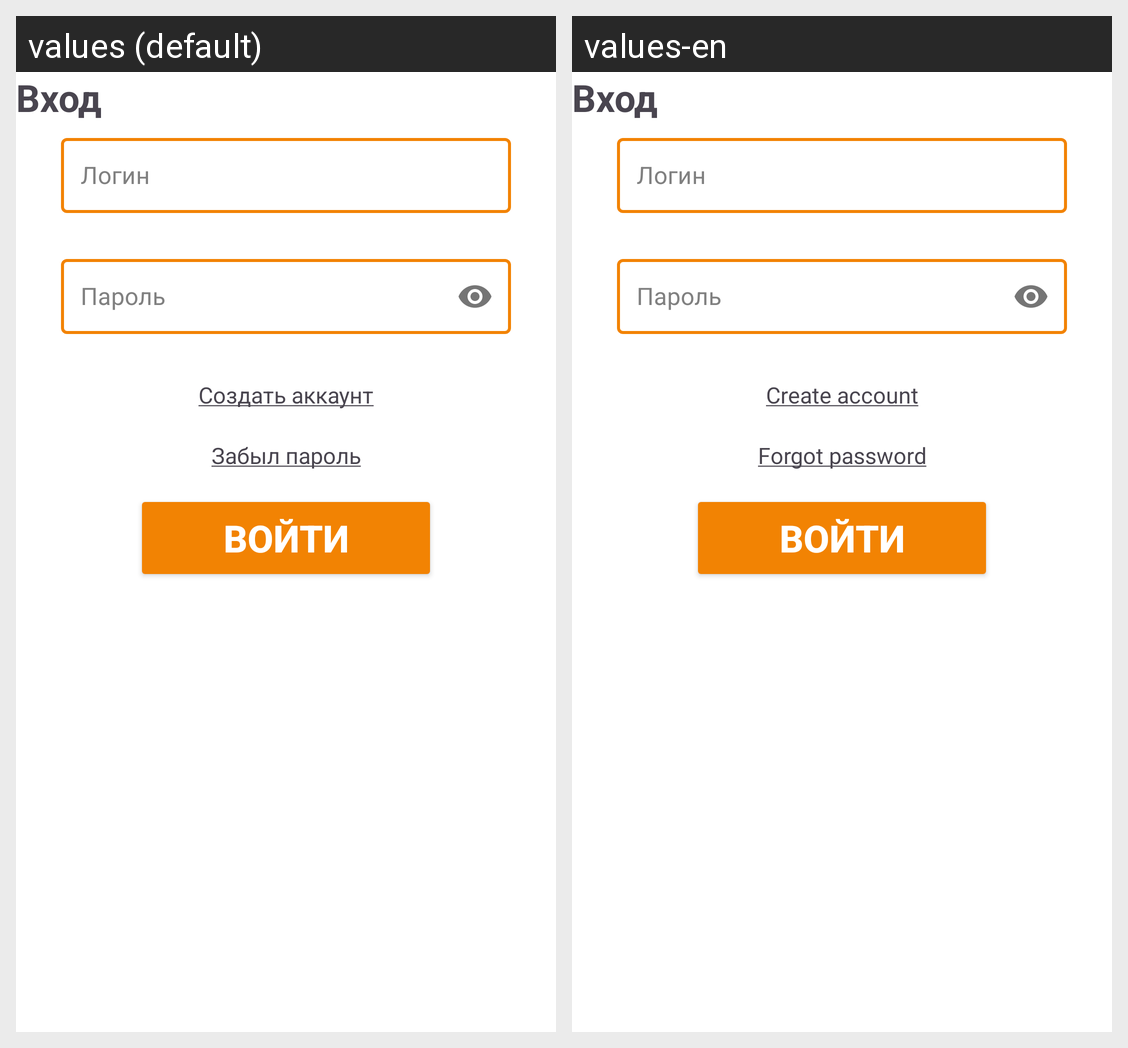

This grid shows one Android layout under two languages. Give, for every string resource on the screen, its name, the default text and each shown locale's text.
Android screen res/layout/fragment_slideshow.xml rendered under 2 locales, left to right: values (default), values-en. Device: Nexus 5 (rendered at 1080×1920; each locale shown at half size, 540×960, under a caption strip naming it); theme Theme.PokushAI_Mobile.
Strings drawn on this screen, with the default value and each locale's value (text and hints the layout hard-codes, and strings that could not be matched under every locale, appear in the picture but are not listed):

underlined_text
  values: Создать аккаунт
  values-en: Create account

forgot_password
  values: Забыл пароль
  values-en: Forgot password
